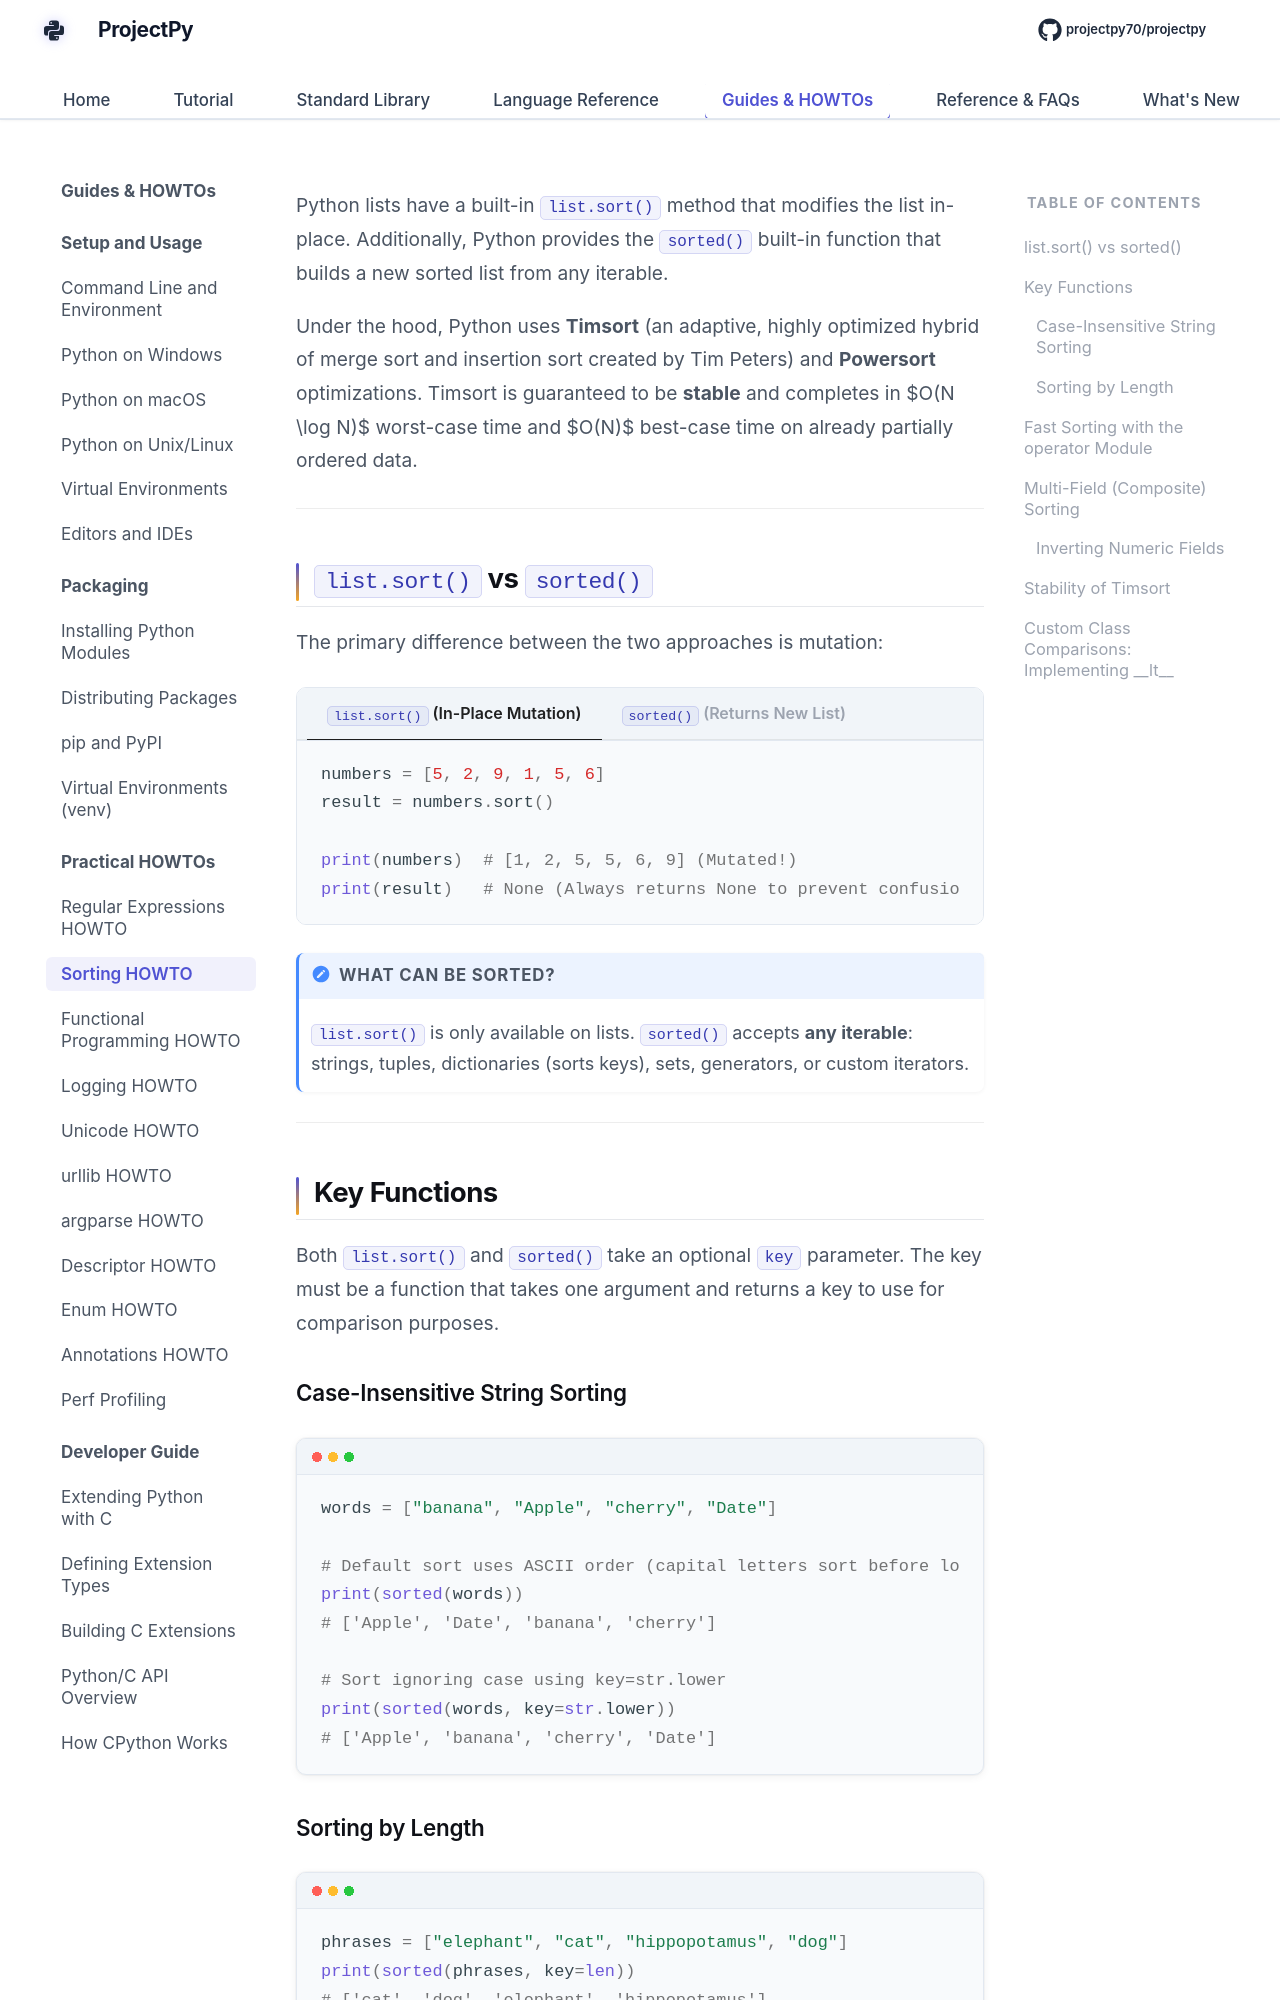

repository: Sdas2003810/projectpy · page: howto/sorting/index.html · generator: mkdocs

# Sorting Techniques & Best Practices

Python lists have a built-in `list.sort()` method that modifies the list in-place. Additionally, Python provides the `sorted()` built-in function that builds a new sorted list from any iterable.

Under the hood, Python uses **Timsort** (an adaptive, highly optimized hybrid of merge sort and insertion sort created by Tim Peters) and **Powersort** optimizations. Timsort is guaranteed to be **stable** and completes in $O(N \log N)$ worst-case time and $O(N)$ best-case time on already partially ordered data.

---

## `list.sort()` vs `sorted()`

The primary difference between the two approaches is mutation:

=== "`list.sort()` (In-Place Mutation)"
    ```python
    numbers = [5, 2, 9, 1, 5, 6]
    result = numbers.sort()

    print(numbers)  # [1, 2, 5, 5, 6, 9] (Mutated!)
    print(result)   # None (Always returns None to prevent confusion!)
    ```

=== "`sorted()` (Returns New List)"
    ```python
    numbers = [5, 2, 9, 1, 5, 6]
    ordered = sorted(numbers)

    print(ordered)  # [1, 2, 5, 5, 6, 9] (New list)
    print(numbers)  # [5, 2, 9, 1, 5, 6] (Original remains unchanged)
    ```

!!! note "What Can Be Sorted?"
    `list.sort()` is only available on lists.
    `sorted()` accepts **any iterable**: strings, tuples, dictionaries (sorts keys), sets, generators, or custom iterators.

---

## Key Functions

Both `list.sort()` and `sorted()` take an optional `key` parameter. The key must be a function that takes one argument and returns a key to use for comparison purposes.
